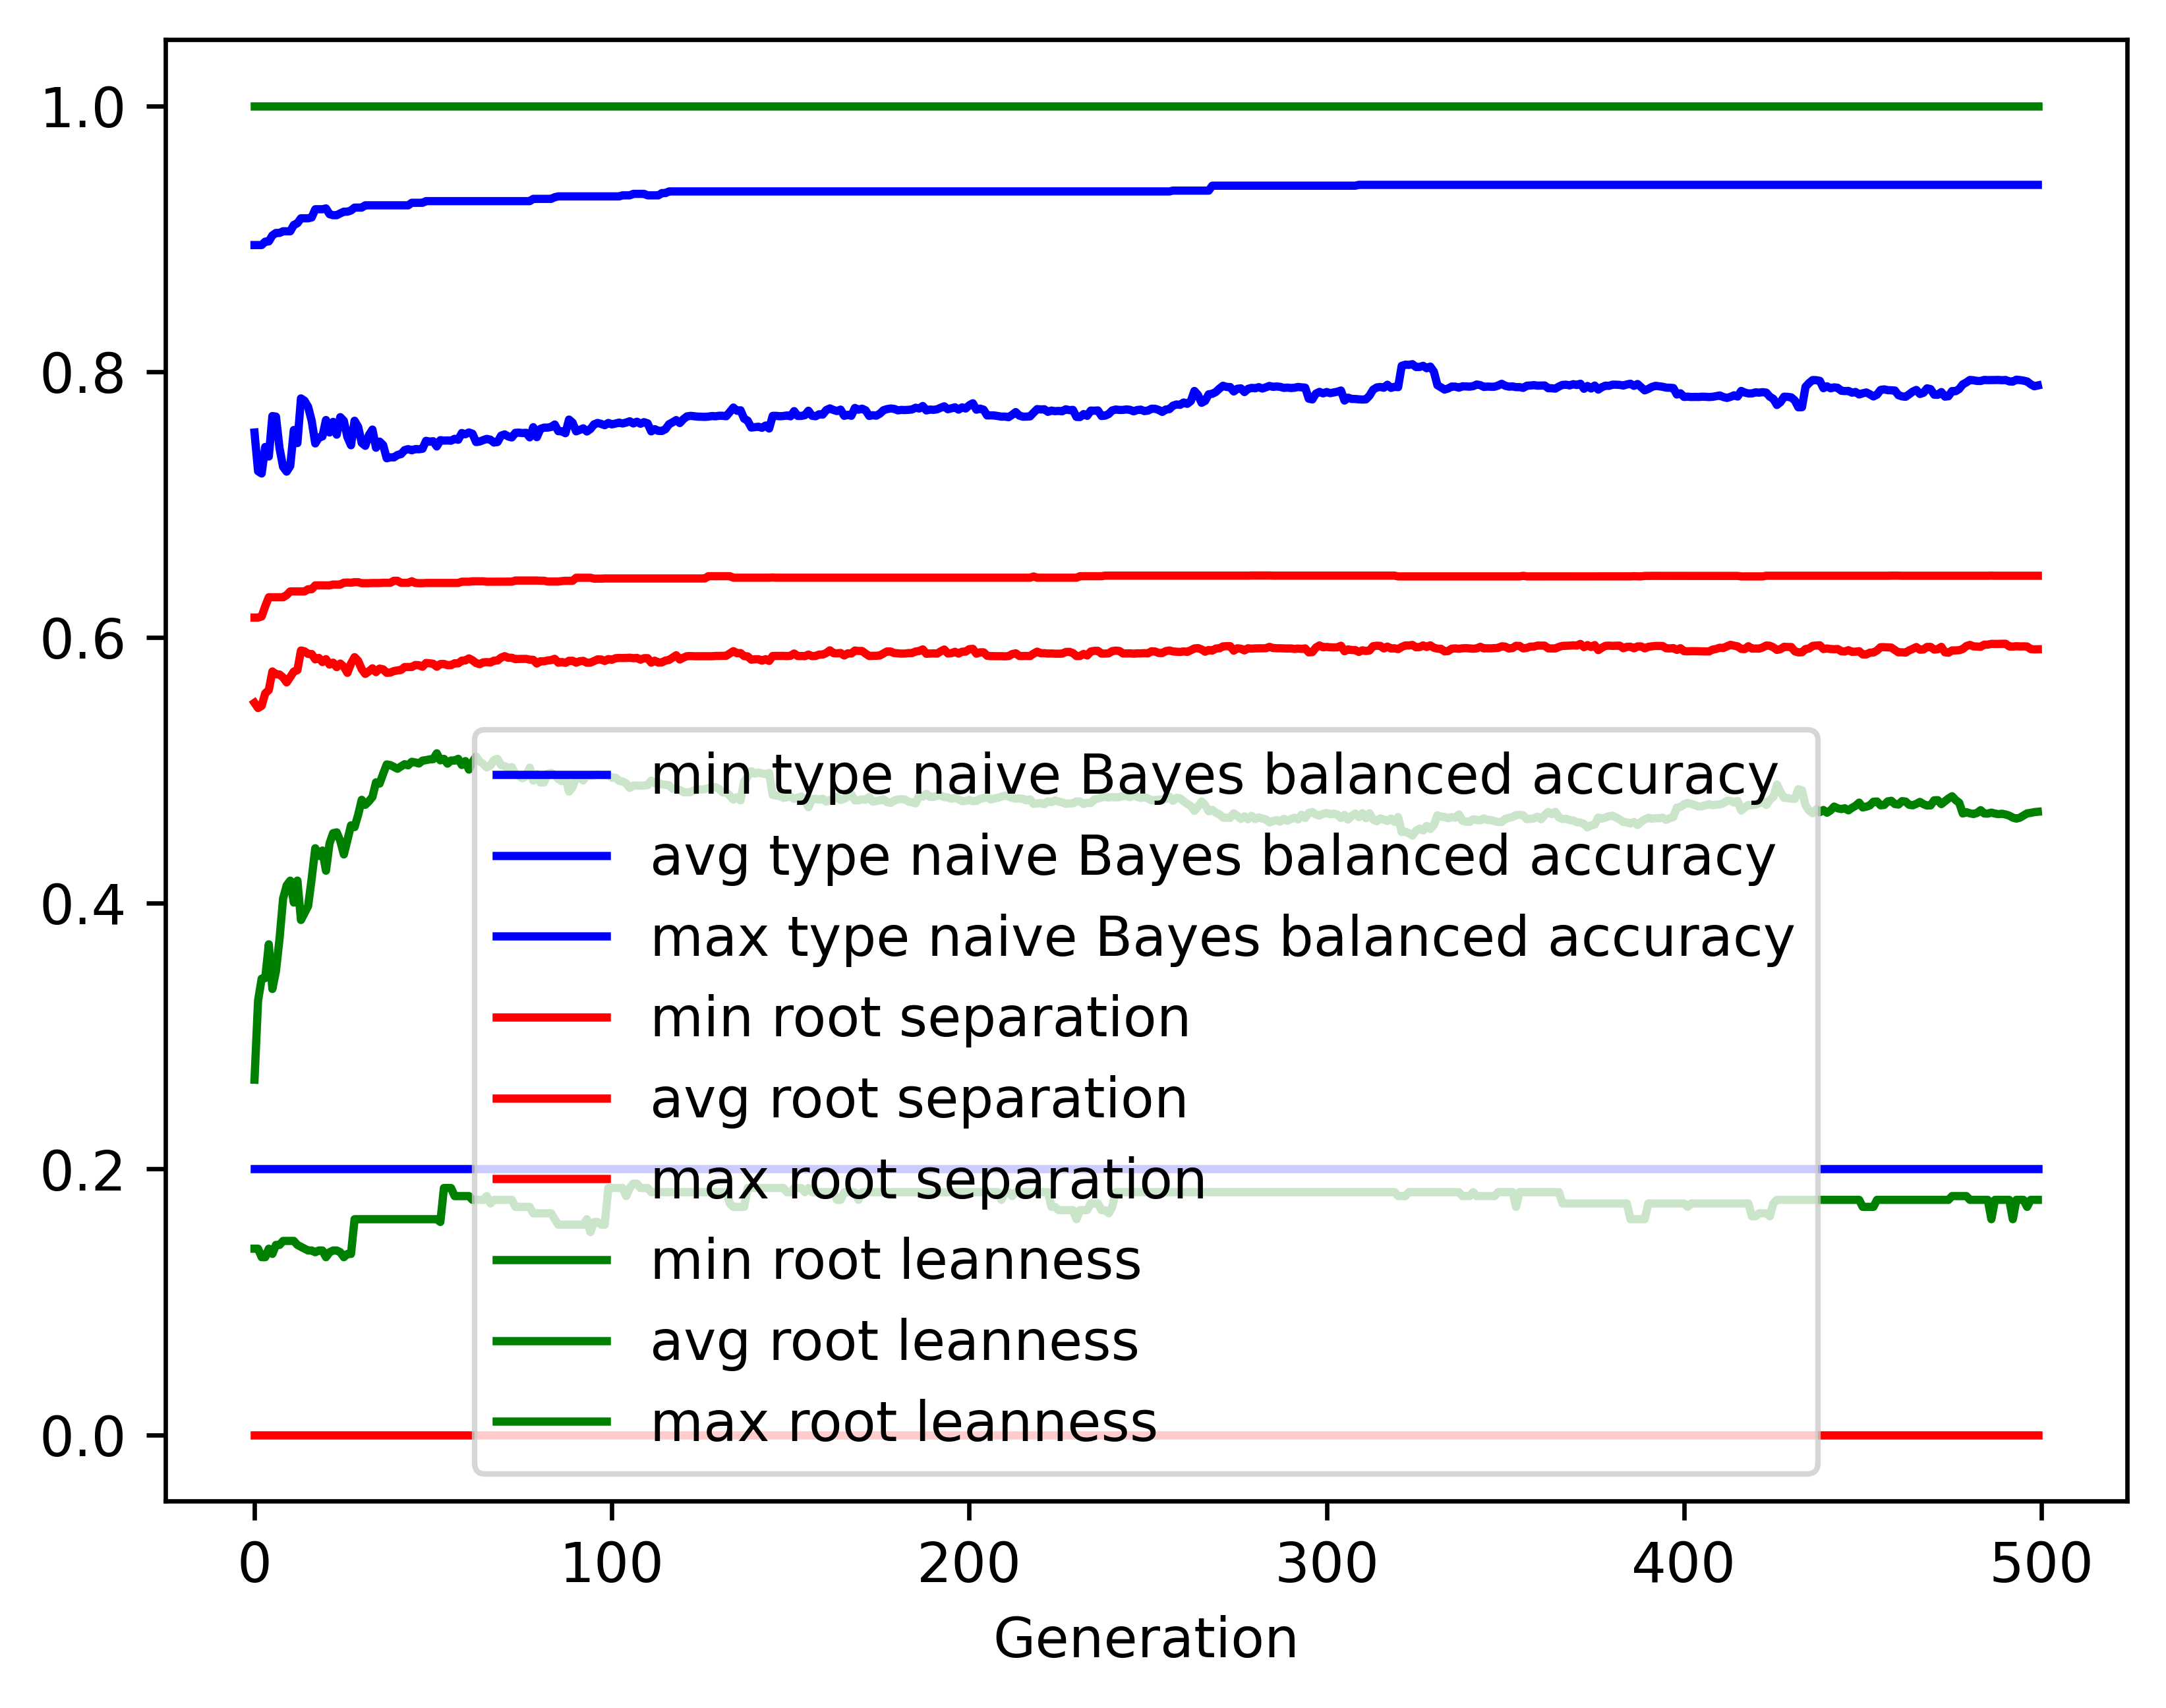

Source data for this figure (header and first rows):
gen, evals, gen_feats, explored, type naive Bayes balanced accuracy_min, type naive Bayes balanced accuracy_avg, type naive Bayes balanced accuracy_max, type naive Bayes balanced accuracy_std, root separation_min, root separation_avg, root separation_max, root separation_std, root leanness_min, root leanness_avg, root leanness_max, root leanness_std
0, 500, 3847, 3847, 0.2, 0.7542, 0.8952, 0.1257, 0.0, 0.5508, 0.6149, 0.06001, 0.14, 0.2672, 1.0, 0.1264
1, 376, 3050, 4007, 0.2, 0.7251, 0.8952, 0.146, 0.0, 0.5469, 0.6149, 0.06783, 0.14, 0.3268, 1.0, 0.1432
2, 381, 1799, 4145, 0.2, 0.7233, 0.8952, 0.1691, 0.0, 0.5485, 0.6157, 0.07456, 0.1336, 0.3432, 1.0, 0.1675
3, 381, 1537, 4289, 0.2, 0.7433, 0.8978, 0.1395, 0.0, 0.5579, 0.6234, 0.07155, 0.1336, 0.3436, 1.0, 0.158
4, 373, 1296, 4420, 0.2, 0.7361, 0.898, 0.1268, 0.0, 0.5604, 0.6302, 0.06989, 0.14, 0.3691, 1.0, 0.1435
5, 376, 1028, 4542, 0.2, 0.7665, 0.9025, 0.1226, 0.0, 0.5744, 0.6302, 0.07155, 0.1361, 0.3355, 1.0, 0.1505
6, 383, 976, 4650, 0.2, 0.7661, 0.9043, 0.1272, 0.0, 0.5723, 0.6302, 0.07186, 0.1429, 0.3489, 1.0, 0.1479
7, 372, 936, 4753, 0.2, 0.7425, 0.9043, 0.1571, 0.0, 0.5721, 0.6302, 0.07652, 0.1429, 0.3732, 1.0, 0.173
8, 374, 858, 4858, 0.2, 0.7283, 0.9056, 0.158, 0.0, 0.5698, 0.6302, 0.07595, 0.1459, 0.4035, 1.0, 0.1635
9, 371, 786, 4944, 0.2, 0.7247, 0.9056, 0.1676, 0.0, 0.5662, 0.6318, 0.08879, 0.1459, 0.4134, 1.0, 0.1767
10, 376, 750, 5021, 0.2, 0.729, 0.9056, 0.1636, 0.0, 0.5701, 0.6346, 0.08573, 0.1459, 0.417, 1.0, 0.1694
11, 372, 740, 5078, 0.2, 0.7561, 0.9104, 0.1503, 0.0, 0.5743, 0.6346, 0.0887, 0.1459, 0.4005, 1.0, 0.1697
12, 361, 681, 5132, 0.2, 0.7462, 0.9116, 0.1489, 0.0, 0.5754, 0.6346, 0.08054, 0.1429, 0.417, 1.0, 0.1607
13, 382, 716, 5200, 0.2, 0.7798, 0.9154, 0.1175, 0.0, 0.5901, 0.6346, 0.06993, 0.1414, 0.3874, 1.0, 0.1398
14, 359, 674, 5253, 0.2, 0.778, 0.9154, 0.1249, 0.0, 0.5896, 0.6346, 0.07524, 0.14, 0.3926, 1.0, 0.1491
15, 379, 754, 5302, 0.2, 0.7735, 0.9154, 0.1414, 0.0, 0.5876, 0.6363, 0.08446, 0.1387, 0.3979, 1.0, 0.1629
16, 386, 734, 5342, 0.2, 0.763, 0.916, 0.1473, 0.0, 0.5875, 0.6363, 0.07667, 0.1387, 0.4185, 1.0, 0.1621
17, 366, 684, 5386, 0.2, 0.746, 0.9222, 0.1601, 0.0, 0.5835, 0.6391, 0.08262, 0.1374, 0.4413, 1.0, 0.1777
18, 364, 656, 5429, 0.2, 0.7504, 0.9222, 0.1676, 0.0, 0.5846, 0.6391, 0.08785, 0.1387, 0.4356, 1.0, 0.1873
19, 358, 696, 5462, 0.2, 0.7512, 0.9222, 0.1687, 0.0, 0.5815, 0.6391, 0.09486, 0.1387, 0.4396, 1.0, 0.1931
20, 380, 663, 5490, 0.2, 0.7636, 0.9228, 0.1715, 0.0, 0.5836, 0.6391, 0.1052, 0.1336, 0.4245, 1.0, 0.1994
21, 391, 689, 5527, 0.2, 0.7542, 0.9185, 0.1715, 0.0, 0.5795, 0.6391, 0.1113, 0.1374, 0.445, 1.0, 0.1979
22, 368, 680, 5560, 0.2, 0.7622, 0.9177, 0.1624, 0.0, 0.581, 0.6398, 0.1187, 0.1387, 0.4527, 1.0, 0.1805
23, 334, 597, 5584, 0.2, 0.7526, 0.9177, 0.174, 0.0, 0.5776, 0.6398, 0.1277, 0.1387, 0.4533, 1.0, 0.2049
24, 388, 670, 5612, 0.2, 0.7658, 0.9191, 0.1707, 0.0, 0.5803, 0.6398, 0.1302, 0.1374, 0.4469, 1.0, 0.1923
25, 359, 619, 5635, 0.2, 0.7629, 0.9203, 0.1926, 0.0, 0.5779, 0.6412, 0.1387, 0.1336, 0.4367, 1.0, 0.2126
26, 363, 628, 5657, 0.2, 0.7507, 0.9203, 0.2009, 0.0, 0.5733, 0.6413, 0.1481, 0.1361, 0.4475, 1.0, 0.2204
27, 363, 628, 5681, 0.2, 0.7446, 0.9213, 0.1945, 0.0, 0.5803, 0.6412, 0.1341, 0.1361, 0.4586, 1.0, 0.2141
28, 382, 630, 5696, 0.2, 0.763, 0.9234, 0.1776, 0.0, 0.5852, 0.6416, 0.1317, 0.1622, 0.4573, 1.0, 0.1971
29, 371, 595, 5709, 0.2, 0.7584, 0.9234, 0.1818, 0.0, 0.5824, 0.6416, 0.1366, 0.1622, 0.4665, 1.0, 0.1993
30, 366, 584, 5724, 0.2, 0.7463, 0.9234, 0.1917, 0.0, 0.5761, 0.6408, 0.1435, 0.1622, 0.4778, 1.0, 0.2064
31, 373, 583, 5741, 0.2, 0.7442, 0.9251, 0.2048, 0.0, 0.5725, 0.6408, 0.1504, 0.1622, 0.474, 1.0, 0.2163
32, 377, 600, 5748, 0.2, 0.7521, 0.9251, 0.198, 0.0, 0.5744, 0.6408, 0.1507, 0.1622, 0.4767, 1.0, 0.2086
33, 369, 610, 5768, 0.2, 0.7564, 0.9251, 0.195, 0.0, 0.5768, 0.6409, 0.1487, 0.1622, 0.48, 1.0, 0.2051
34, 370, 534, 5778, 0.2, 0.7427, 0.9251, 0.2012, 0.0, 0.5739, 0.6409, 0.1533, 0.1622, 0.4909, 1.0, 0.2059
35, 348, 523, 5794, 0.2, 0.7473, 0.9251, 0.1983, 0.0, 0.5765, 0.6409, 0.1512, 0.1622, 0.49, 1.0, 0.2026
36, 353, 521, 5800, 0.2, 0.7447, 0.9251, 0.1978, 0.0, 0.576, 0.6411, 0.1488, 0.1622, 0.4974, 1.0, 0.1998
37, 346, 518, 5808, 0.2, 0.7348, 0.9251, 0.2009, 0.0, 0.5733, 0.6411, 0.1486, 0.1622, 0.5044, 1.0, 0.2037
38, 357, 548, 5814, 0.2, 0.7355, 0.9251, 0.2011, 0.0, 0.5736, 0.6411, 0.1487, 0.1622, 0.5039, 1.0, 0.2037
39, 356, 558, 5820, 0.2, 0.7354, 0.9251, 0.1993, 0.0, 0.5747, 0.6426, 0.1465, 0.1622, 0.5026, 1.0, 0.204
40, 357, 577, 5823, 0.2, 0.7373, 0.9251, 0.1994, 0.0, 0.5752, 0.6426, 0.1465, 0.1622, 0.5012, 1.0, 0.204
41, 360, 536, 5828, 0.2, 0.7379, 0.9251, 0.199, 0.0, 0.5755, 0.6411, 0.1465, 0.1622, 0.503, 1.0, 0.2023
42, 365, 557, 5833, 0.2, 0.7409, 0.9251, 0.1964, 0.0, 0.5777, 0.6411, 0.1444, 0.1622, 0.5046, 1.0, 0.1977
43, 367, 568, 5837, 0.2, 0.7417, 0.9251, 0.1963, 0.0, 0.5777, 0.6411, 0.1443, 0.1622, 0.5038, 1.0, 0.1983
44, 368, 557, 5842, 0.2, 0.7408, 0.927, 0.1969, 0.0, 0.5777, 0.6423, 0.1443, 0.1622, 0.5064, 1.0, 0.1959
45, 354, 543, 5846, 0.2, 0.7417, 0.927, 0.1951, 0.0, 0.5792, 0.6409, 0.142, 0.1622, 0.5059, 1.0, 0.1939
46, 375, 574, 5852, 0.2, 0.7416, 0.927, 0.1954, 0.0, 0.5791, 0.6408, 0.142, 0.1622, 0.5051, 1.0, 0.1953
47, 367, 550, 5857, 0.2, 0.742, 0.927, 0.196, 0.0, 0.578, 0.6408, 0.1443, 0.1622, 0.5073, 1.0, 0.194
48, 361, 559, 5860, 0.2, 0.7479, 0.9283, 0.1884, 0.0, 0.5808, 0.641, 0.1368, 0.1622, 0.5077, 1.0, 0.1866
49, 354, 554, 5865, 0.2, 0.7473, 0.9283, 0.1877, 0.0, 0.5805, 0.641, 0.1368, 0.1622, 0.5082, 1.0, 0.1864
50, 367, 561, 5866, 0.2, 0.7476, 0.9283, 0.1877, 0.0, 0.5802, 0.641, 0.1367, 0.1622, 0.5084, 1.0, 0.1865
51, 362, 568, 5868, 0.2, 0.7437, 0.9283, 0.1893, 0.0, 0.578, 0.641, 0.1389, 0.1622, 0.5128, 1.0, 0.1881
52, 361, 559, 5869, 0.2, 0.7484, 0.9283, 0.188, 0.0, 0.58, 0.641, 0.1366, 0.1601, 0.5075, 1.0, 0.1875
53, 381, 582, 5872, 0.2, 0.7481, 0.9283, 0.1879, 0.0, 0.58, 0.641, 0.1366, 0.1857, 0.5086, 1.0, 0.1862
54, 381, 555, 5873, 0.2, 0.7482, 0.9283, 0.1936, 0.0, 0.5791, 0.641, 0.1418, 0.1857, 0.505, 1.0, 0.1915
55, 363, 511, 5876, 0.2, 0.748, 0.9283, 0.1936, 0.0, 0.5792, 0.641, 0.1418, 0.1857, 0.5074, 1.0, 0.1894
56, 347, 514, 5876, 0.2, 0.7494, 0.9283, 0.192, 0.0, 0.5805, 0.641, 0.1395, 0.1796, 0.5073, 1.0, 0.1871
57, 368, 514, 5877, 0.2, 0.7487, 0.9283, 0.1923, 0.0, 0.5804, 0.641, 0.1394, 0.1796, 0.5087, 1.0, 0.1865
58, 371, 546, 5879, 0.2, 0.7538, 0.9283, 0.1901, 0.0, 0.5825, 0.6419, 0.1371, 0.1796, 0.504, 1.0, 0.1848
59, 379, 559, 5880, 0.2, 0.7529, 0.9283, 0.1854, 0.0, 0.5827, 0.6419, 0.1343, 0.1796, 0.5069, 1.0, 0.1809
... 440 more rows
